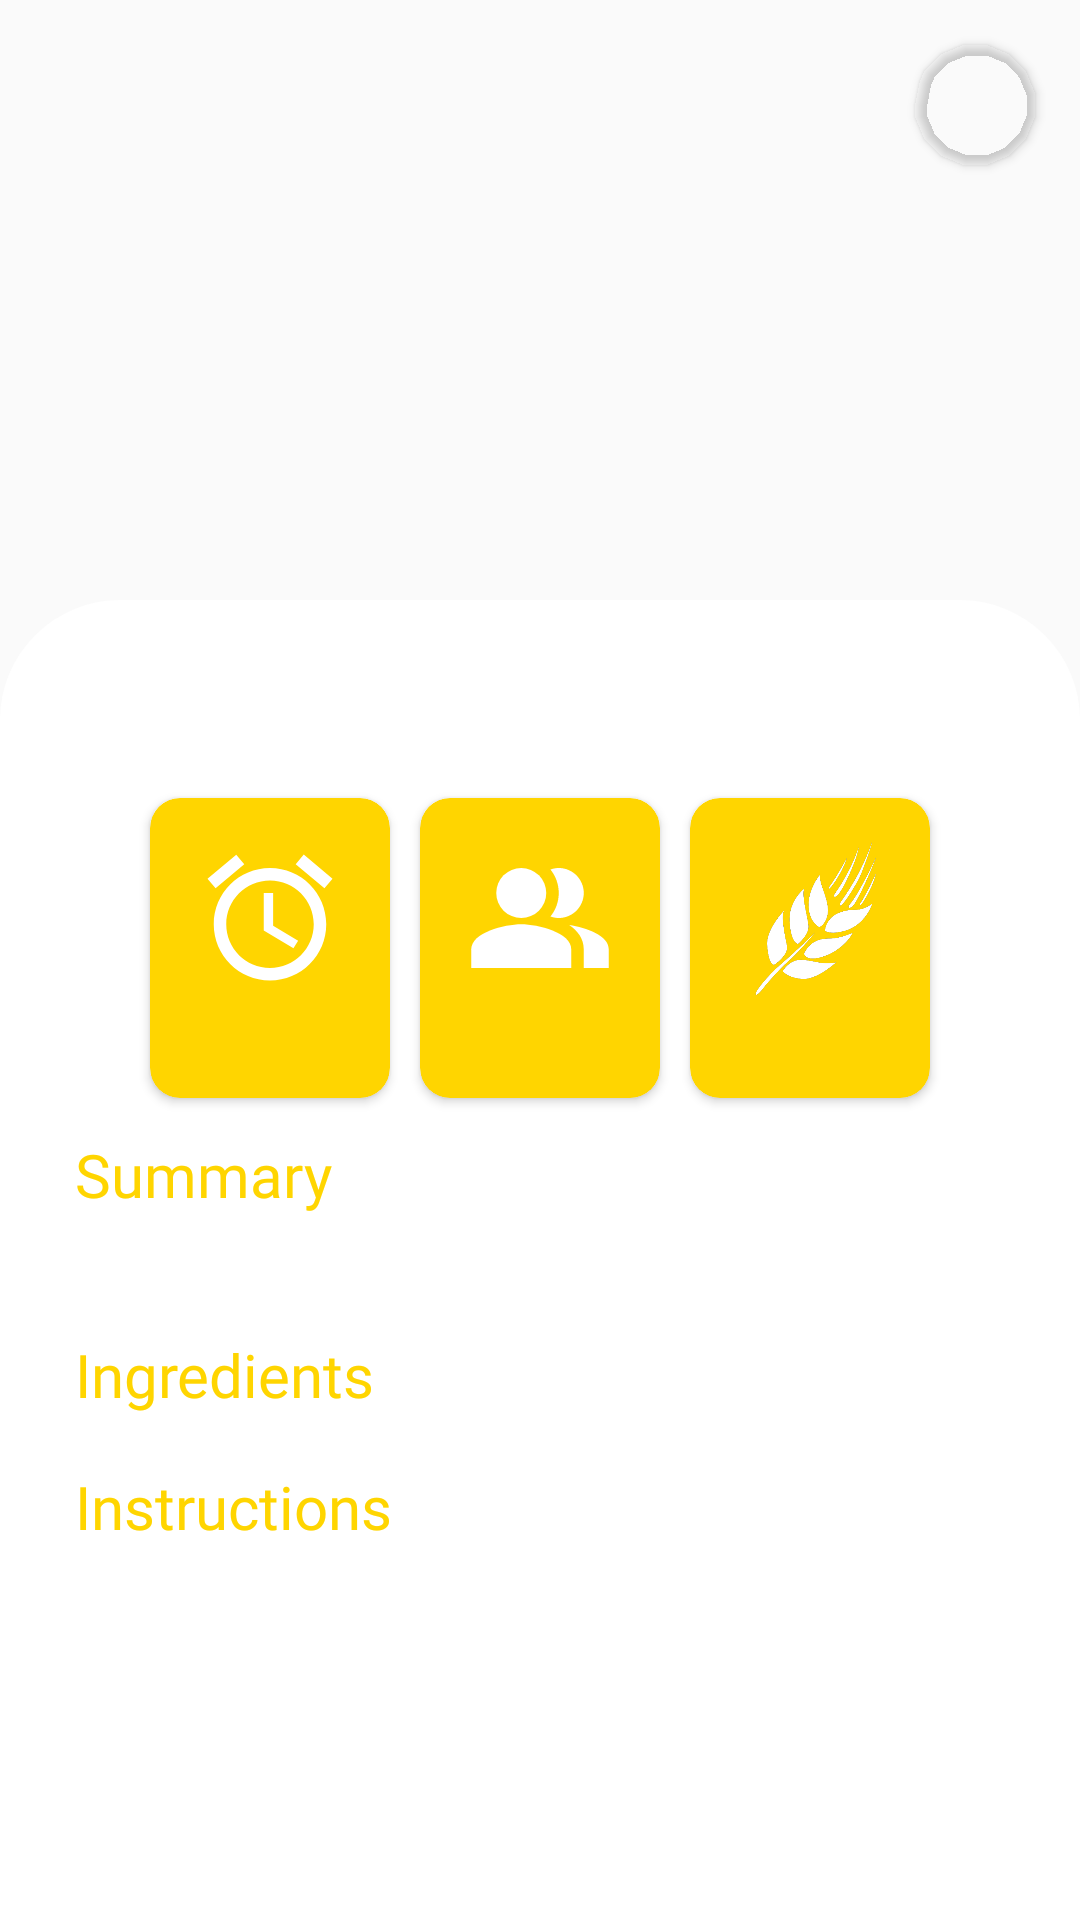

Write the Android layout XML for this screen, with the resource values it uses.
<!-- AndroidManifest.xml: application theme Theme.RecipeFinderApp -->
<!-- res/layout/recipe_item_details.xml -->
<?xml version="1.0" encoding="utf-8"?>
<androidx.constraintlayout.widget.ConstraintLayout xmlns:android="http://schemas.android.com/apk/res/android"
    android:layout_width="match_parent"
    android:layout_height="match_parent"
    xmlns:app="http://schemas.android.com/apk/res-auto"
    xmlns:tools="http://schemas.android.com/tools">

    <ImageView
        android:id="@+id/recipe_image"
        android:layout_width="match_parent"
        android:layout_height="230dp"
        app:layout_constraintTop_toTopOf="parent"
        android:scaleType="centerCrop"
        android:adjustViewBounds="true"
        app:layout_constraintStart_toStartOf="parent"
        app:layout_constraintEnd_toEndOf="parent"
        tools:src="@drawable/main_dish"
        />
    <androidx.cardview.widget.CardView
        android:id="@+id/close_page"
        android:layout_width="wrap_content"
        android:layout_height="wrap_content"
        app:layout_constraintTop_toTopOf="parent"
        app:layout_constraintEnd_toEndOf="parent"
        android:layout_margin="15dp"
        app:cardCornerRadius="100dp"
        app:cardBackgroundColor="@color/transparent">
        <ImageView
            android:layout_width="40dp"
            android:layout_height="40dp"
            android:src="@drawable/circle"
            />
        <ImageView
            android:layout_width="30dp"
            android:layout_height="30dp"
            android:src="@drawable/ic_close"
            android:layout_gravity="center"
            />
    </androidx.cardview.widget.CardView>

    <ImageView
        android:id="@+id/recipe_bg"
        android:layout_width="match_parent"
        android:layout_height="0dp"
        android:src="@drawable/recipe_card_bg"
        app:layout_constraintTop_toTopOf="parent"
        app:layout_constraintBottom_toBottomOf="parent"
        android:layout_marginTop="200dp"

        />

    <ScrollView
        android:layout_width="match_parent"
        android:layout_height="0dp"
        app:layout_constraintTop_toTopOf="@id/recipe_bg"
        app:layout_constraintBottom_toBottomOf="parent"
        android:layout_marginVertical="15dp">


        <androidx.constraintlayout.widget.ConstraintLayout
            android:layout_width="match_parent"
            android:layout_height="match_parent"
            >

            <TextView
                android:id="@+id/recipe_title"
                android:layout_width="wrap_content"
                android:layout_height="wrap_content"
                android:layout_marginVertical="6dp"
                android:layout_marginHorizontal="15dp"
                android:fontFamily="@font/open_sans_extrabold"
                android:padding="4dp"
                android:textColor="@color/black"
                android:textSize="20sp"
                app:layout_constraintEnd_toEndOf="parent"
                app:layout_constraintStart_toStartOf="parent"
                app:layout_constraintTop_toTopOf="parent"
                android:textAlignment="center"
                tools:text="Chicken Tandory" />

            <androidx.cardview.widget.CardView
                android:id="@+id/time_card_view"
                android:layout_width="80dp"
                android:layout_height="100dp"
                android:layout_marginStart="50dp"
                android:layout_marginTop="10dp"
                android:backgroundTint="@color/yellow"
                android:elevation="4dp"
                app:cardCornerRadius="10dp"
                app:layout_constraintEnd_toStartOf="@id/servings_card_view"
                app:layout_constraintStart_toStartOf="parent"
                app:layout_constraintTop_toBottomOf="@id/recipe_title">

                <ImageView
                    android:layout_width="50dp"
                    android:layout_height="50dp"
                    android:layout_marginHorizontal="15dp"
                    android:layout_marginVertical="15dp"
                    android:src="@drawable/ic_prepare_time" />

                <TextView
                    android:id="@+id/details_prepare_time"
                    android:layout_width="wrap_content"
                    android:layout_height="wrap_content"
                    android:layout_gravity="bottom|center"
                    android:layout_marginVertical="15dp"
                    android:fontFamily="@font/open_sans_extrabold"
                    android:textAllCaps="true"
                    android:textColor="@color/white"
                    android:textSize="10sp"
                    tools:text="40 MINS" />

            </androidx.cardview.widget.CardView>

            <androidx.cardview.widget.CardView
                android:id="@+id/servings_card_view"
                android:layout_width="80dp"
                android:layout_height="100dp"
                android:layout_marginStart="10dp"
                android:layout_marginTop="10dp"
                android:backgroundTint="@color/yellow"
                android:elevation="4dp"
                app:cardCornerRadius="10dp"
                app:layout_constraintEnd_toStartOf="@id/calories_card_view"
                app:layout_constraintStart_toEndOf="@id/time_card_view"
                app:layout_constraintTop_toBottomOf="@id/recipe_title">

                <ImageView
                    android:layout_width="50dp"
                    android:layout_height="50dp"
                    android:layout_marginHorizontal="15dp"
                    android:layout_marginVertical="15dp"
                    android:src="@drawable/ic_details_servings" />

                <TextView
                    android:id="@+id/details_servings"
                    android:layout_width="wrap_content"
                    android:layout_height="wrap_content"
                    android:layout_gravity="bottom|center"
                    android:layout_marginVertical="15dp"
                    android:fontFamily="@font/open_sans_extrabold"
                    android:textAllCaps="true"

                    android:textColor="@color/white"
                    android:textSize="10sp"
                    tools:text="4 PERSONS" />

            </androidx.cardview.widget.CardView>

            <androidx.cardview.widget.CardView
                android:id="@+id/calories_card_view"
                android:layout_width="80dp"
                android:layout_height="100dp"
                android:layout_marginStart="10dp"
                android:layout_marginTop="10dp"
                android:layout_marginEnd="50dp"
                android:backgroundTint="@color/yellow"
                android:elevation="4dp"
                app:cardCornerRadius="10dp"
                app:layout_constraintEnd_toEndOf="parent"
                app:layout_constraintStart_toEndOf="@id/servings_card_view"
                app:layout_constraintTop_toBottomOf="@id/recipe_title">

                <ImageView
                    android:layout_width="60dp"
                    android:layout_height="60dp"
                    android:layout_marginHorizontal="12dp"
                    android:layout_marginVertical="10dp"
                    android:src="@drawable/wheat" />

                <TextView
                    android:id="@+id/details_saved"
                    android:layout_width="wrap_content"
                    android:layout_height="wrap_content"
                    android:layout_gravity="bottom|center"
                    android:layout_marginVertical="15dp"
                    android:fontFamily="@font/open_sans_extrabold"
                    android:textAllCaps="true"
                    android:textColor="@color/white"
                    android:textSize="10sp"
                    android:paddingHorizontal="2dp"
                    tools:text="580" />

            </androidx.cardview.widget.CardView>

            <TextView
                android:id="@+id/summary_title"
                android:layout_width="wrap_content"
                android:layout_height="wrap_content"
                app:layout_constraintTop_toBottomOf="@id/servings_card_view"
                app:layout_constraintStart_toStartOf="parent"
                android:textSize="20sp"
                android:textColor="@color/yellow"
                android:fontFamily="@font/open_sans_semibold"
                android:layout_marginHorizontal="25dp"
                android:paddingVertical="2dp"
                android:layout_marginTop="10dp"
                android:text="Summary"
                />
            <TextView
                android:id="@+id/recipe_summary"
                android:layout_width="match_parent"
                android:layout_height="wrap_content"
                app:layout_constraintTop_toBottomOf="@id/summary_title"
                app:layout_constraintStart_toStartOf="parent"
                android:textSize="16sp"
                android:textColor="@color/darkGrey"
                android:fontFamily="@font/open_sans_semibold"
                android:layout_marginHorizontal="25dp"
                android:paddingVertical="2dp"
                android:layout_marginTop="5dp"
                android:ellipsize="middle"
                />

            <TextView
                android:id="@+id/ing_title"
                android:layout_width="wrap_content"
                android:layout_height="wrap_content"
                android:text="Ingredients"
                app:layout_constraintTop_toBottomOf="@id/recipe_summary"
                app:layout_constraintStart_toStartOf="parent"
                android:textSize="20sp"
                android:textColor="@color/yellow"
                android:fontFamily="@font/open_sans_semibold"
                android:layout_marginHorizontal="25dp"
                android:paddingVertical="2dp"
                android:layout_marginTop="5dp"
                />
            <androidx.recyclerview.widget.RecyclerView
                android:id="@+id/details_ingredients_recycler_view"
                android:layout_width="match_parent"
                android:layout_height="wrap_content"
                app:layout_constraintTop_toBottomOf="@id/ing_title"
                android:layout_marginVertical="8dp"
                android:layout_marginHorizontal="25dp"
                tools:listitem="@layout/details_ingredient_item"
                app:layoutManager="androidx.recyclerview.widget.LinearLayoutManager"
                />

            <TextView
                android:id="@+id/instructions_title"
                android:layout_width="wrap_content"
                android:layout_height="wrap_content"
                android:text="Instructions"
                app:layout_constraintTop_toBottomOf="@id/details_ingredients_recycler_view"
                app:layout_constraintStart_toStartOf="parent"
                android:textSize="20sp"
                android:textColor="@color/yellow"
                android:fontFamily="@font/open_sans_semibold"
                android:layout_marginHorizontal="25dp"
                android:paddingVertical="2dp"
                android:layout_marginTop="5dp"
                />

            <TextView
                android:id="@+id/recipe_instructions"
                android:layout_width="match_parent"
                android:layout_height="wrap_content"
                app:layout_constraintTop_toBottomOf="@id/instructions_title"
                app:layout_constraintStart_toStartOf="parent"
                android:textSize="16sp"
                android:textColor="@color/darkGrey"
                android:fontFamily="@font/open_sans_semibold"
                android:layout_marginHorizontal="25dp"
                android:paddingVertical="2dp"
                android:layout_marginTop="5dp"
                android:ellipsize="middle"
                />

        </androidx.constraintlayout.widget.ConstraintLayout>

    </ScrollView>


</androidx.constraintlayout.widget.ConstraintLayout>
<!-- res/layout/details_ingredient_item.xml (included above) -->
<?xml version="1.0" encoding="utf-8"?>
<androidx.constraintlayout.widget.ConstraintLayout xmlns:android="http://schemas.android.com/apk/res/android"
    android:layout_width="match_parent"
    android:layout_height="wrap_content"
    xmlns:app="http://schemas.android.com/apk/res-auto"
    xmlns:tools="http://schemas.android.com/tools"
    android:layout_margin="4dp">

    <ImageView
        android:id="@+id/bullet_point"
        android:layout_width="8dp"
        android:layout_height="8dp"
        android:src="@drawable/ic_bullet_point"
        app:layout_constraintTop_toTopOf="parent"
        app:layout_constraintBottom_toBottomOf="parent"
        app:layout_constraintStart_toStartOf="parent"
        />

    <TextView
        android:id="@+id/quantity"
        android:layout_width="wrap_content"
        android:layout_height="wrap_content"
        app:layout_constraintStart_toEndOf="@id/bullet_point"
        app:layout_constraintTop_toTopOf="parent"
        app:layout_constraintBottom_toBottomOf="parent"
        android:textSize="14sp"
        android:textColor="@color/darkGrey"
        android:fontFamily="@font/open_sans_semibold"
        tools:text="1/2 cup"
        android:layout_marginStart="8dp"
        />

    <TextView
        android:id="@+id/bullet_ingredient"
        android:layout_width="wrap_content"
        android:layout_height="wrap_content"
        app:layout_constraintStart_toEndOf="@id/quantity"
        app:layout_constraintTop_toTopOf="parent"
        app:layout_constraintBottom_toBottomOf="parent"
        android:textSize="14sp"
        android:textColor="@color/darkGrey"
        android:fontFamily="@font/open_sans_semibold"
        tools:text="Butter"
        android:layout_marginStart="4dp"
        />

</androidx.constraintlayout.widget.ConstraintLayout>
<!-- resources referenced by this layout -->
<resources>
  <color name="black">#FF000000</color>
  <color name="darkGrey">#79828B</color>
  <color name="transparent">#00FFFFFF</color>
  <color name="white">#FFFFFFFF</color>
  <color name="yellow">#FFD500</color>
  <!-- drawable ic_details_servings (drawable) -->
  <vector android:height="24dp" android:tint="#FFFFFFFF"
      android:viewportHeight="24" android:viewportWidth="24"
      android:width="24dp" xmlns:android="http://schemas.android.com/apk/res/android">
      <path android:fillColor="@android:color/white"
          android:fillType="evenOdd" android:pathData="M16.67,13.13C18.04,14.06 19,15.32 19,17v3h4v-3C23,14.82 19.43,13.53 16.67,13.13z"/>
      <path android:fillColor="@android:color/white"
          android:fillType="evenOdd" android:pathData="M9,8m-4,0a4,4 0,1 1,8 0a4,4 0,1 1,-8 0"/>
      <path android:fillColor="@android:color/white"
          android:fillType="evenOdd" android:pathData="M15,12c2.21,0 4,-1.79 4,-4c0,-2.21 -1.79,-4 -4,-4c-0.47,0 -0.91,0.1 -1.33,0.24C14.5,5.27 15,6.58 15,8s-0.5,2.73 -1.33,3.76C14.09,11.9 14.53,12 15,12z"/>
      <path android:fillColor="@android:color/white"
          android:fillType="evenOdd" android:pathData="M9,13c-2.67,0 -8,1.34 -8,4v3h16v-3C17,14.34 11.67,13 9,13z"/>
  </vector>
  <!-- drawable ic_prepare_time (drawable) -->
  <vector android:height="24dp" android:tint="#FFFFFFFF"
      android:viewportHeight="24" android:viewportWidth="24"
      android:width="24dp" xmlns:android="http://schemas.android.com/apk/res/android">
      <path android:fillColor="@android:color/white" android:pathData="M22,5.72l-4.6,-3.86 -1.29,1.53 4.6,3.86L22,5.72zM7.88,3.39L6.6,1.86 2,5.71l1.29,1.53 4.59,-3.85zM12.5,8L11,8v6l4.75,2.85 0.75,-1.23 -4,-2.37L12.5,8zM12,4c-4.97,0 -9,4.03 -9,9s4.02,9 9,9c4.97,0 9,-4.03 9,-9s-4.03,-9 -9,-9zM12,20c-3.87,0 -7,-3.13 -7,-7s3.13,-7 7,-7 7,3.13 7,7 -3.13,7 -7,7z"/>
  </vector>
  <!-- drawable main_dish: jpeg bitmap (drawable-nodpi, 248569 bytes) -->
  <!-- drawable recipe_card_bg (drawable) -->
  <?xml version="1.0" encoding="utf-8"?>
  <shape xmlns:android="http://schemas.android.com/apk/res/android" android:shape="rectangle">
  
      <solid android:color="@color/white"/>
  
      <corners android:topRightRadius="40dp" android:topLeftRadius="40dp"/>
  
  </shape>
  <!-- drawable wheat: png bitmap (drawable-nodpi, 38230 bytes) -->
  <style name="Theme.RecipeFinderApp" parent="Theme.AppCompat.DayNight.NoActionBar">
          <item name="colorPrimary">@color/yellow</item>
          <item name="colorPrimaryDark">@color/white</item>
          <item name="android:statusBarColor">@color/black</item>
      </style>
</resources>
